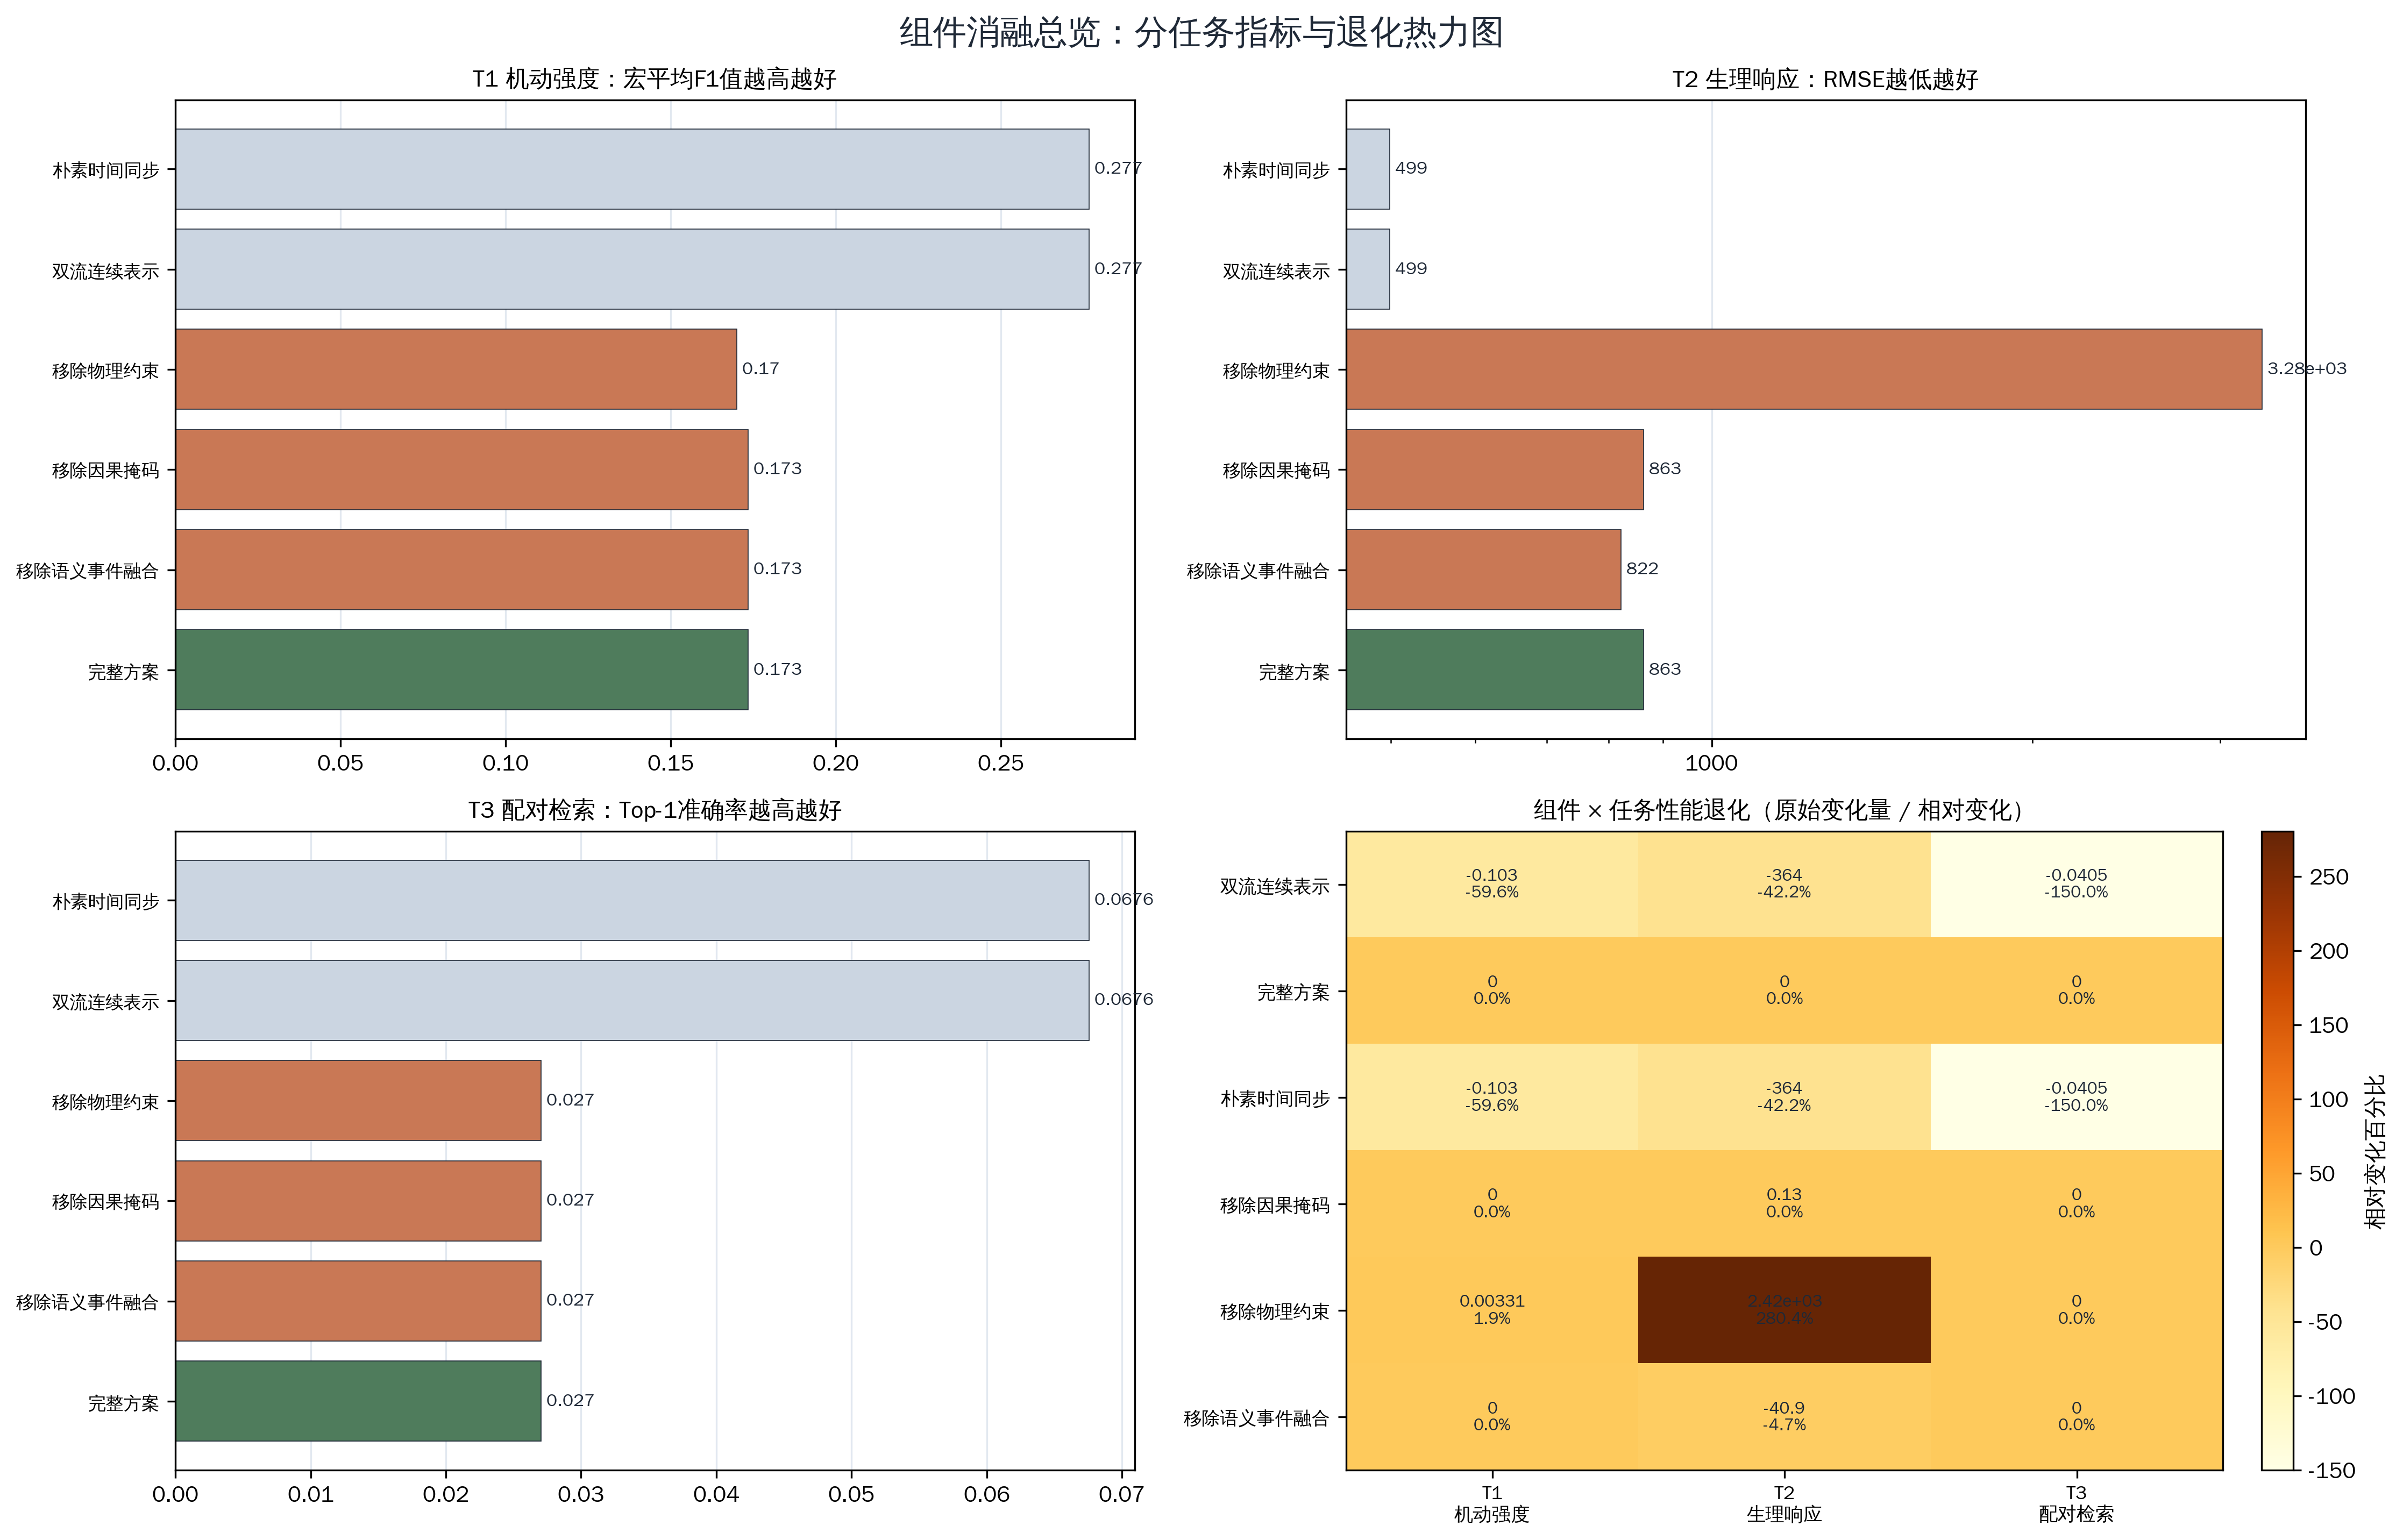

Source data for this figure (header and first rows):
task_name, task_type, variant_name, display_name_cn, source_variant, component, ablation_group, feature_family, protocol, leakage_safe, primary_metric_name, primary_metric_value, primary_metric_std, metric_direction, delta_vs_full, relative_delta_percent, seed_count, valid_fold_count, split_strategy, evidence_layer, metric_definition, direction, normalized_delta_vs_full, display_variant
T1_maneuver_intensity_class, classification, continuous_dual_state, 双流连续表示, f_full, continuous_state_backbone, model_backbone, dual_projection, leakage_safe_v1, True, macro_f1, 0.2766, 0.0, higher_is_better, -0.1033, -59.58, 5, 15, leave_one_view_out, private_proxy_leakage_safe, Macro-F1 and balanced accuracy; higher i…, higher_is_better, -1.0, 双流连续表示
T2_next_window_physiology_response, regression, continuous_dual_state, 双流连续表示, f_full, continuous_state_backbone, model_backbone, dual_projection, leakage_safe_v1, True, rmse, 498.7, 6.355287432313019e-14, lower_is_better, -364, -42.2, 5, 15, leave_one_view_out, private_proxy_leakage_safe, RMSE/MAE/NRMSE with target_range normali…, lower_is_better, -0.1505, 双流连续表示
T3_paired_pilot_window_retrieval, retrieval, continuous_dual_state, 双流连续表示, f_full, continuous_state_backbone, model_backbone, dual_projection, leakage_safe_v1, True, top1_accuracy, 0.06757, 0.0, higher_is_better, -0.04054, -150.0, 5, 5, candidate_pool, private_proxy_leakage_safe, Top-k and MRR over leakage-safe candidat…, higher_is_better, -1.0, 双流连续表示
T1_maneuver_intensity_class, classification, full_leakage_safe_task_input, 完整防泄漏任务输入, chronaris_opt, full_task_input, task_adapter, full_safe, leakage_safe_v1, True, macro_f1, 0.1733, 0.0, higher_is_better, 0.0, 0.0, 5, 15, leave_one_view_out, private_proxy_leakage_safe, Macro-F1 and balanced accuracy; higher i…, higher_is_better, 0.0, 完整防泄漏任务输入
T2_next_window_physiology_response, regression, full_leakage_safe_task_input, 完整防泄漏任务输入, chronaris_opt, full_task_input, task_adapter, full_safe, leakage_safe_v1, True, rmse, 862.7, 0.0, lower_is_better, 0.0, 0.0, 5, 15, leave_one_view_out, private_proxy_leakage_safe, RMSE/MAE/NRMSE with target_range normali…, lower_is_better, 0.0, 完整防泄漏任务输入
T3_paired_pilot_window_retrieval, retrieval, full_leakage_safe_task_input, 完整防泄漏任务输入, chronaris_opt, full_task_input, task_adapter, full_safe, leakage_safe_v1, True, top1_accuracy, 0.02703, 0.0, higher_is_better, 0.0, 0.0, 5, 5, candidate_pool, private_proxy_leakage_safe, Top-k and MRR over leakage-safe candidat…, higher_is_better, 0.0, 完整防泄漏任务输入
T1_maneuver_intensity_class, classification, full_model, 完整方案, chronaris_opt, full_model, model_backbone, full_safe, leakage_safe_v1, True, macro_f1, 0.1733, 0.0, higher_is_better, 0.0, 0.0, 5, 15, leave_one_view_out, private_proxy_leakage_safe, Macro-F1 and balanced accuracy; higher i…, higher_is_better, 0.0, 完整方案
T2_next_window_physiology_response, regression, full_model, 完整方案, chronaris_opt, full_model, model_backbone, full_safe, leakage_safe_v1, True, rmse, 862.7, 0.0, lower_is_better, 0.0, 0.0, 5, 15, leave_one_view_out, private_proxy_leakage_safe, RMSE/MAE/NRMSE with target_range normali…, lower_is_better, 0.0, 完整方案
T3_paired_pilot_window_retrieval, retrieval, full_model, 完整方案, chronaris_opt, full_model, model_backbone, full_safe, leakage_safe_v1, True, top1_accuracy, 0.02703, 0.0, higher_is_better, 0.0, 0.0, 5, 5, candidate_pool, private_proxy_leakage_safe, Top-k and MRR over leakage-safe candidat…, higher_is_better, 0.0, 完整方案
T1_maneuver_intensity_class, classification, naive_time_sync, 朴素时间同步, f_full, naive_time_sync, model_backbone, dual_projection, leakage_safe_v1, True, macro_f1, 0.2766, 0.0, higher_is_better, -0.1033, -59.58, 5, 15, leave_one_view_out, private_proxy_leakage_safe, Macro-F1 and balanced accuracy; higher i…, higher_is_better, -1.0, 朴素时间同步
T2_next_window_physiology_response, regression, naive_time_sync, 朴素时间同步, f_full, naive_time_sync, model_backbone, dual_projection, leakage_safe_v1, True, rmse, 498.7, 6.355287432313019e-14, lower_is_better, -364, -42.2, 5, 15, leave_one_view_out, private_proxy_leakage_safe, RMSE/MAE/NRMSE with target_range normali…, lower_is_better, -0.1505, 朴素时间同步
T3_paired_pilot_window_retrieval, retrieval, naive_time_sync, 朴素时间同步, f_full, naive_time_sync, model_backbone, dual_projection, leakage_safe_v1, True, top1_accuracy, 0.06757, 0.0, higher_is_better, -0.04054, -150.0, 5, 5, candidate_pool, private_proxy_leakage_safe, Top-k and MRR over leakage-safe candidat…, higher_is_better, -1.0, 朴素时间同步
T1_maneuver_intensity_class, classification, only_fused_latent, 仅融合潜态, chronaris_opt, fused_latent_only, task_adapter, fused_only, leakage_safe_v1, True, macro_f1, 0.1733, 0.0, higher_is_better, 0.0, 0.0, 5, 15, leave_one_view_out, private_proxy_leakage_safe, Macro-F1 and balanced accuracy; higher i…, higher_is_better, 0.0, 仅融合潜态
T2_next_window_physiology_response, regression, only_fused_latent, 仅融合潜态, chronaris_opt, fused_latent_only, task_adapter, fused_only, leakage_safe_v1, True, rmse, 1047, 0.0, lower_is_better, 184.7, 21.41, 5, 15, leave_one_view_out, private_proxy_leakage_safe, RMSE/MAE/NRMSE with target_range normali…, lower_is_better, 0.07633, 仅融合潜态
T3_paired_pilot_window_retrieval, retrieval, only_fused_latent, 仅融合潜态, chronaris_opt, fused_latent_only, task_adapter, fused_only, leakage_safe_v1, True, top1_accuracy, 0.02703, 0.0, higher_is_better, 0.0, 0.0, 5, 5, candidate_pool, private_proxy_leakage_safe, Top-k and MRR over leakage-safe candidat…, higher_is_better, 0.0, 仅融合潜态
T1_maneuver_intensity_class, classification, remove_causal_mask, 移除因果掩码, chronaris_opt_no_causal_mask, remove_causal_mask, model_backbone, full_safe, leakage_safe_v1, True, macro_f1, 0.1733, 0.0, higher_is_better, 0.0, 0.0, 5, 15, leave_one_view_out, private_proxy_leakage_safe, Macro-F1 and balanced accuracy; higher i…, higher_is_better, 0.0, 移除因果掩码
T2_next_window_physiology_response, regression, remove_causal_mask, 移除因果掩码, chronaris_opt_no_causal_mask, remove_causal_mask, model_backbone, full_safe, leakage_safe_v1, True, rmse, 862.8, 1.2710574864626038e-13, lower_is_better, 0.1295, 0.01502, 5, 15, leave_one_view_out, private_proxy_leakage_safe, RMSE/MAE/NRMSE with target_range normali…, lower_is_better, 5.354347807056417e-05, 移除因果掩码
T3_paired_pilot_window_retrieval, retrieval, remove_causal_mask, 移除因果掩码, chronaris_opt_no_causal_mask, remove_causal_mask, model_backbone, full_safe, leakage_safe_v1, True, top1_accuracy, 0.02703, 0.0, higher_is_better, 0.0, 0.0, 5, 5, candidate_pool, private_proxy_leakage_safe, Top-k and MRR over leakage-safe candidat…, higher_is_better, 0.0, 移除因果掩码
T1_maneuver_intensity_class, classification, remove_physics_constraint, 移除物理约束, e_baseline, remove_physics_constraint, model_backbone, dual_projection, leakage_safe_v1, True, macro_f1, 0.17, 0.0, higher_is_better, 0.003311, 1.91, 5, 15, leave_one_view_out, private_proxy_leakage_safe, Macro-F1 and balanced accuracy; higher i…, higher_is_better, 0.03206, 移除物理约束
T2_next_window_physiology_response, regression, remove_physics_constraint, 移除物理约束, e_baseline, remove_physics_constraint, model_backbone, dual_projection, leakage_safe_v1, True, rmse, 3282, 5.084229945850415e-13, lower_is_better, 2419, 280.4, 5, 15, leave_one_view_out, private_proxy_leakage_safe, RMSE/MAE/NRMSE with target_range normali…, lower_is_better, 1.0, 移除物理约束
T3_paired_pilot_window_retrieval, retrieval, remove_physics_constraint, 移除物理约束, e_baseline, remove_physics_constraint, model_backbone, dual_projection, leakage_safe_v1, True, top1_accuracy, 0.02703, 0.0, higher_is_better, 0.0, 0.0, 5, 5, candidate_pool, private_proxy_leakage_safe, Top-k and MRR over leakage-safe candidat…, higher_is_better, 0.0, 移除物理约束
T1_maneuver_intensity_class, classification, remove_raw_window_stats_residual, 移除原始窗口统计残差, chronaris_opt, remove_raw_window_stats_residual, task_adapter, full_safe, leakage_safe_v1, True, macro_f1, 0.1733, 0.0, higher_is_better, 0.0, 0.0, 5, 15, leave_one_view_out, private_proxy_leakage_safe, Macro-F1 and balanced accuracy; higher i…, higher_is_better, 0.0, 移除原始窗口统计残差
T2_next_window_physiology_response, regression, remove_raw_window_stats_residual, 移除原始窗口统计残差, chronaris_opt, remove_raw_window_stats_residual, task_adapter, full_safe, leakage_safe_v1, True, rmse, 862.7, 0.0, lower_is_better, 0.0, 0.0, 5, 15, leave_one_view_out, private_proxy_leakage_safe, RMSE/MAE/NRMSE with target_range normali…, lower_is_better, 0.0, 移除原始窗口统计残差
T3_paired_pilot_window_retrieval, retrieval, remove_raw_window_stats_residual, 移除原始窗口统计残差, chronaris_opt, remove_raw_window_stats_residual, task_adapter, full_safe, leakage_safe_v1, True, top1_accuracy, 0.02703, 0.0, higher_is_better, 0.0, 0.0, 5, 5, candidate_pool, private_proxy_leakage_safe, Top-k and MRR over leakage-safe candidat…, higher_is_better, 0.0, 移除原始窗口统计残差
T1_maneuver_intensity_class, classification, remove_semantic_event_fusion, 移除语义事件融合, g_min, remove_semantic_event_fusion, model_backbone, fused_only, leakage_safe_v1, True, macro_f1, 0.1733, 0.0, higher_is_better, 0.0, 0.0, 5, 15, leave_one_view_out, private_proxy_leakage_safe, Macro-F1 and balanced accuracy; higher i…, higher_is_better, 0.0, 移除语义事件融合
T2_next_window_physiology_response, regression, remove_semantic_event_fusion, 移除语义事件融合, g_min, remove_semantic_event_fusion, model_backbone, fused_only, leakage_safe_v1, True, rmse, 821.8, 1.2710574864626038e-13, lower_is_better, -40.87, -4.737, 5, 15, leave_one_view_out, private_proxy_leakage_safe, RMSE/MAE/NRMSE with target_range normali…, lower_is_better, -0.01689, 移除语义事件融合
T3_paired_pilot_window_retrieval, retrieval, remove_semantic_event_fusion, 移除语义事件融合, g_min, remove_semantic_event_fusion, model_backbone, fused_only, leakage_safe_v1, True, top1_accuracy, 0.02703, 0.0, higher_is_better, 0.0, 0.0, 5, 5, candidate_pool, private_proxy_leakage_safe, Top-k and MRR over leakage-safe candidat…, higher_is_better, 0.0, 移除语义事件融合
T1_maneuver_intensity_class, classification, remove_task_head, 移除任务头, chronaris_opt, remove_task_head, task_adapter, full_safe, leakage_safe_v1, True, macro_f1, 0.1733, 0.0, higher_is_better, 0.0, 0.0, 5, 15, leave_one_view_out, private_proxy_leakage_safe, Macro-F1 and balanced accuracy; higher i…, higher_is_better, 0.0, 移除任务头
T2_next_window_physiology_response, regression, remove_task_head, 移除任务头, chronaris_opt, remove_task_head, task_adapter, full_safe, leakage_safe_v1, True, rmse, 201.5, 0.0, lower_is_better, -661.2, -76.64, 5, 15, leave_one_view_out, private_proxy_leakage_safe, RMSE/MAE/NRMSE with target_range normali…, lower_is_better, -0.2733, 移除任务头
T3_paired_pilot_window_retrieval, retrieval, remove_task_head, 移除任务头, chronaris_opt, remove_task_head, task_adapter, full_safe, leakage_safe_v1, True, top1_accuracy, 0.02703, 0.0, higher_is_better, 0.0, 0.0, 5, 5, candidate_pool, private_proxy_leakage_safe, Top-k and MRR over leakage-safe candidat…, higher_is_better, 0.0, 移除任务头
T1_maneuver_intensity_class, classification, remove_temporal_position_features, 移除时间位置特征, chronaris_opt, remove_temporal_position_features, task_adapter, full_safe, leakage_safe_v1, True, macro_f1, 0.1733, 0.0, higher_is_better, 0.0, 0.0, 5, 15, leave_one_view_out, private_proxy_leakage_safe, Macro-F1 and balanced accuracy; higher i…, higher_is_better, 0.0, 移除时间位置特征
T2_next_window_physiology_response, regression, remove_temporal_position_features, 移除时间位置特征, chronaris_opt, remove_temporal_position_features, task_adapter, full_safe, leakage_safe_v1, True, rmse, 862.7, 0.0, lower_is_better, 0.0, 0.0, 5, 15, leave_one_view_out, private_proxy_leakage_safe, RMSE/MAE/NRMSE with target_range normali…, lower_is_better, 0.0, 移除时间位置特征
T3_paired_pilot_window_retrieval, retrieval, remove_temporal_position_features, 移除时间位置特征, chronaris_opt, remove_temporal_position_features, task_adapter, full_safe, leakage_safe_v1, True, top1_accuracy, 0.02703, 0.0, higher_is_better, 0.0, 0.0, 5, 5, candidate_pool, private_proxy_leakage_safe, Top-k and MRR over leakage-safe candidat…, higher_is_better, 0.0, 移除时间位置特征
T1_maneuver_intensity_class, classification, single_modality_only, 仅单模态表示, f_full, single_modality_only, task_adapter, physiology_only, leakage_safe_v1, True, macro_f1, 0.263, 0.0, higher_is_better, -0.08965, -51.72, 5, 15, leave_one_view_out, private_proxy_leakage_safe, Macro-F1 and balanced accuracy; higher i…, higher_is_better, -0.8681, 仅单模态表示
T2_next_window_physiology_response, regression, single_modality_only, 仅单模态表示, f_full, single_modality_only, task_adapter, physiology_only, leakage_safe_v1, True, rmse, 665.2, 0.0, lower_is_better, -197.5, -22.9, 5, 15, leave_one_view_out, private_proxy_leakage_safe, RMSE/MAE/NRMSE with target_range normali…, lower_is_better, -0.08165, 仅单模态表示
T3_paired_pilot_window_retrieval, retrieval, single_modality_only, 仅单模态表示, f_full, single_modality_only, task_adapter, physiology_only, leakage_safe_v1, True, top1_accuracy, 0.02703, 0.0, higher_is_better, 0.0, 0.0, 5, 5, candidate_pool, private_proxy_leakage_safe, Top-k and MRR over leakage-safe candidat…, higher_is_better, 0.0, 仅单模态表示
